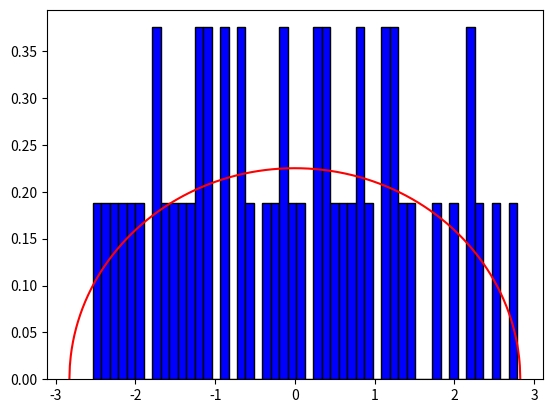

Here is the Python script that generated this plot:
import numpy as np
import matplotlib.pyplot as plt
from copy import deepcopy
from time import time

temps_initial = time()
#Choix de la taille de la matrice
indice_simulation = 1

#Fixation de l'échantillon pour pouvoir reproduire les résultats
np.random.seed(4)

#Taille de la matrice
if indice_simulation == 1:
    N = 50
if indice_simulation == 2:
    N = 100
if indice_simulation == 3:
    N = 250
if indice_simulation == 4:
    N = 500
if indice_simulation == 5:
    N = 1000
if indice_simulation == 6:
    N = 10000

#Écart type et paramètre de la loi exponentielle
parametre = 2
sigma = np.sqrt(parametre)

#Création de la matrice aléatoire

H = np.random.poisson(parametre, size=(N,N))
H_triangulaire = np.triu(H)
H_copie = deepcopy(H_triangulaire)
H_temporaire = np.transpose(H_copie)

for i in range(N):
    H_temporaire[i, i] = 0

M = 1/(np.sqrt(N))*(H_triangulaire + H_temporaire - parametre*np.ones((N,N)))

#Création d'un paramètre pour tracer la fonction de densité théorique attendue
t = np.linspace(-2*sigma, 2*sigma, 1000)

#Création de l'histogramme des valeurs propres
valeurs_propres = np.linalg.eig(M)[0]
#print('Vecteur de Valeurs propres : ', np.sort(valeurs_propres))
print("Temps d'exécution : ", time() - temps_initial)
plt.hist(valeurs_propres, density=True, bins=50, color='blue', edgecolor='black')
plt.plot(t, 1/(2*np.pi*sigma**2)*np.sqrt(4*sigma**2 - t**2), color='red')
plt.show()